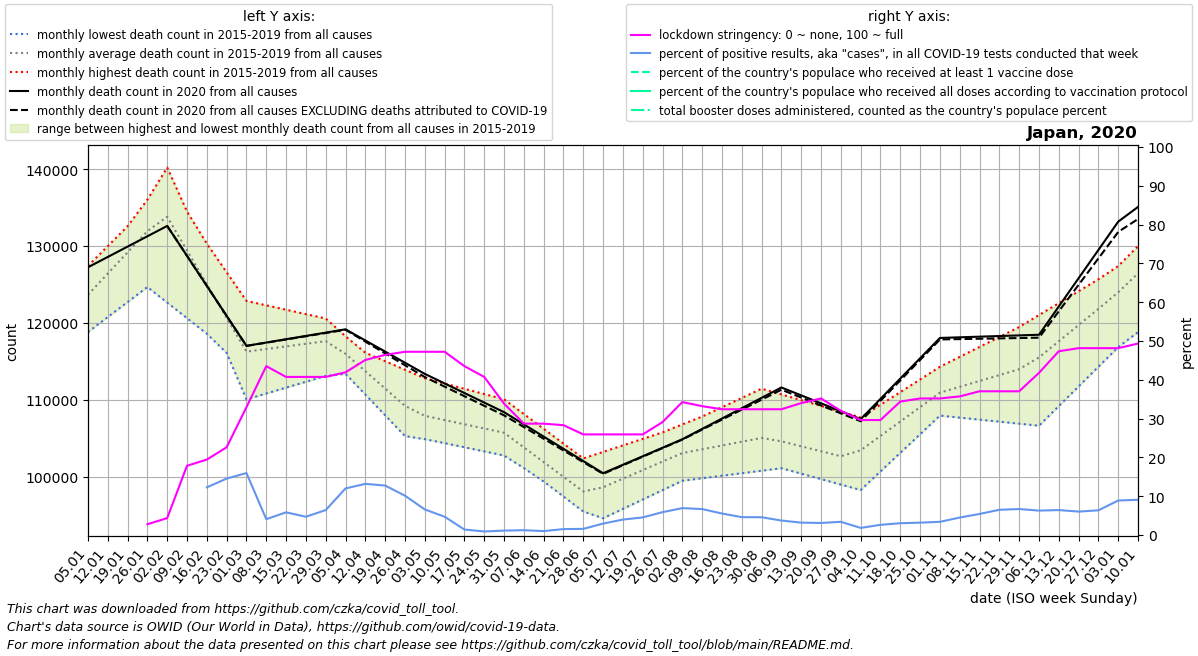

Source data for this figure (header and first rows):
date, location, time_unit, time, deaths_2010_all_ages, deaths_2011_all_ages, deaths_2012_all_ages, deaths_2013_all_ages, deaths_2014_all_ages, deaths_2015_all_ages, deaths_2016_all_ages, deaths_2017_all_ages, deaths_2018_all_ages, deaths_2019_all_ages, deaths_2020_all_ages, deaths_2021_all_ages, deaths_2022_all_ages, new_deaths, new_cases_smoothed, new_tests_smoothed, stringency_index, people_vaccinated, people_fully_vaccinated, total_boosters
2020-01-05, Japan, monthly, 1, , , , , , , 118805, 124965, 127400, 123486, 127236, 135100, , , , , , , , 
2020-01-12, Japan, monthly, 2, , , , , , , 120760, 127267, 129993, 127670, 128582, 137014, , , , , , , , 
2020-01-19, Japan, monthly, 3, , , , , , , 122714, 129570, 132587, 131854, 129929, 138929, , , , , , , , 
2020-01-26, Japan, monthly, 4, , , , , , , 124668, 131872, 135180, 136039, 131276, 140844, , , , , 2.78, , , 
2020-02-02, Japan, monthly, 5, , , , , , 134256, 122640, 134174, 137773, 140223, 132622, 135379, , 0.0, 1.571, , 4.366, , , 
2020-02-09, Japan, monthly, 6, , , , , , 128202, 120612, 129764, 134044, 134495, 128719, 129914, , 1.5, 1.531, , 17.85, , , 
2020-02-16, Japan, monthly, 7, , , , , , 122149, 118583, 125354, 130314, 128768, 124816, 124449, , 3.0, 2.286, 18.6, 19.44, , , 
2020-02-23, Japan, monthly, 8, , , , , , 116096, 116555, 120944, 126584, 123040, 120913, 118984, , 4.5, 9.245, 63.57, 22.62, , , 
2020-03-01, Japan, monthly, 9, , , , , , 110042, 114527, 116534, 122855, 117312, 117010, 119903, , 6.0, 15.49, 97.0, 32.94, , , 
2020-03-08, Japan, monthly, 10, , , , , , 110806, 114913, 117405, 122285, 117568, 117440, 120822, , 17.0, 24.0, 587.4, 43.52, , , 
2020-03-15, Japan, monthly, 11, , , , , , 111569, 115300, 118276, 121715, 117824, 117870, 121741, , 28.0, 43.73, 747.9, 40.74, , , 
2020-03-22, Japan, monthly, 12, , , , , , 112333, 115686, 119148, 121145, 118079, 118301, 122660, , 39.0, 41.12, 872.4, 40.74, , , 
2020-03-29, Japan, monthly, 13, , , , , , 113096, 116072, 120019, 120575, 118335, 118731, 123579, , 50.0, 70.18, 1092, 40.74, , , 
2020-04-05, Japan, monthly, 14, , , , , , 113860, 113370, 117120, 118255, 117226, 119161, 122226, , 61.0, 202.2, 1684, 41.93, , , 
2020-04-12, Japan, monthly, 15, , , , , , 111616, 110668, 114220, 115936, 116117, 117711, 120874, , 149.2, 402.8, 3055, 45.11, , , 
2020-04-19, Japan, monthly, 16, , , , , , 109373, 107966, 111321, 113616, 115008, 116262, 119522, , 237.5, 526.5, 4131, 46.43, , , 
2020-04-26, Japan, monthly, 17, , , , , , 107130, 105264, 108422, 111297, 113899, 114812, 118169, , 325.8, 431.6, 4257, 47.22, , , 
2020-05-03, Japan, monthly, 18, , , , , , 104886, 104863, 107993, 108977, 112790, 113362, 118262, , 414.0, 274, 4156, 47.22, , , 
2020-05-10, Japan, monthly, 19, , , , , , 104347, 104463, 107564, 108282, 112106, 112116, 118355, , 414.8, 174.2, 3688, 47.22, , , 
2020-05-17, Japan, monthly, 20, , , , , , 103808, 104062, 107136, 107586, 111422, 110871, 118448, , 415.5, 74.88, 5305, 43.52, , , 
2020-05-24, Japan, monthly, 21, , , , , , 103270, 103662, 106707, 106891, 110739, 109626, 118541, , 416.2, 40.73, 4431, 40.74, , , 
2020-05-31, Japan, monthly, 22, , , , , , 102731, 103261, 106278, 106196, 110055, 108380, 118634, , 417.0, 35.16, 3089, 33.86, , , 
2020-06-07, Japan, monthly, 23, , , , , , 101099, 101306, 104170, 104248, 108130, 106789, 116159, , 348.8, 43.8, 3533, 28.7, , , 
2020-06-14, Japan, monthly, 24, , , , , , 99466, 99352, 102061, 102301, 106204, 105197, 113684, , 280.6, 40.98, 4033, 28.7, , , 
2020-06-21, Japan, monthly, 25, , , , , , 97834, 97398, 99952, 100354, 104279, 103606, 111209, , 212.4, 57.06, 3731, 28.3, , , 
2020-06-28, Japan, monthly, 26, , , , , , 96201, 95443, 97844, 98406, 102354, 102014, 108734, , 144.2, 67.31, 4237, 25.93, , , 
2020-07-05, Japan, monthly, 27, , , , , , 94569, 96383, 98753, 100081, 103202, 100423, 109606, , 76.0, 134, 4544, 25.93, , , 
2020-07-12, Japan, monthly, 28, , , , , , 95789, 97323, 99661, 101756, 104050, 101530, 110478, , 66.75, 244.8, 6142, 25.93, , , 
2020-07-19, Japan, monthly, 29, , , , , , 97008, 98263, 100570, 103432, 104898, 102636, 111350, , 57.5, 407.3, 8982, 25.93, , , 
2020-07-26, Japan, monthly, 30, , , , , , 98228, 99203, 101478, 105107, 105746, 103742, 112222, , 48.25, 637.9, 10829, 29.1, , , 
2020-08-02, Japan, monthly, 31, , , , , , 99448, 100033, 102387, 106782, 106594, 104849, 113338, , 39.0, 983, 14177, 34.26, , , 
2020-08-09, Japan, monthly, 32, , , , , , 99775, 100863, 102694, 106574, 107804, 106197, 114455, , 88.6, 1343, 20081, 33.2, , , 
2020-08-16, Japan, monthly, 33, , , , , , 100101, 101693, 103002, 106365, 109015, 107546, 115571, , 138.2, 1194, 21550, 32.41, , , 
2020-08-23, Japan, monthly, 34, , , , , , 100428, 102523, 103310, 106156, 110226, 108894, 116688, , 187.8, 1016, 22044, 32.41, , , 
2020-08-30, Japan, monthly, 35, , , , , , 100754, 103353, 103617, 105948, 111436, 110243, 117804, , 237.4, 831.6, 18133, 32.41, , , 
2020-09-06, Japan, monthly, 36, , , , , , 101081, 102575, 102936, 105631, 110688, 111591, 117280, , 287.0, 658.8, 17643, 32.41, , , 
2020-09-13, Japan, monthly, 37, , , , , , 100371, 101796, 102255, 105314, 109939, 110560, 116755, , 284.0, 530, 16600, 34, , , 
2020-09-20, Japan, monthly, 38, , , , , , 99662, 101018, 101574, 104996, 109191, 109530, 116230, , 281.0, 515.1, 16553, 35.19, , , 
2020-09-27, Japan, monthly, 39, , , , , , 98952, 100240, 100893, 104679, 108442, 108499, 115706, , 278.0, 447.1, 13130, 32.01, , , 
2020-10-04, Japan, monthly, 40, , , , , , 98242, 102114, 102799, 106207, 107694, 107468, 116975, , 275.0, 499.5, 27234, 29.63, , , 
2020-10-11, Japan, monthly, 41, , , , , , 100664, 103987, 104705, 107735, 109342, 110110, 118244, , 255.0, 502.2, 19083, 29.63, , , 
2020-10-18, Japan, monthly, 42, , , , , , 103085, 105861, 106610, 109264, 110989, 112753, 119512, , 235.0, 529.2, 17377, 34.4, , , 
2020-10-25, Japan, monthly, 43, , , , , , 105506, 107734, 108516, 110792, 112636, 115396, 120781, , 215.0, 546.8, 17142, 35.19, , , 
2020-11-01, Japan, monthly, 44, , , , , , 107928, 109608, 110422, 112320, 114284, 118038, , , 195.0, 641.8, 18864, 35.19, , , 
2020-11-08, Japan, monthly, 45, , , , , , 107666, 110670, 111609, 112858, 115578, 118121, , , 232.4, 788.7, 17496, 35.72, , , 
2020-11-15, Japan, monthly, 46, , , , , , 107403, 111732, 112796, 113396, 116873, 118205, , , 269.8, 1219, 22450, 37.04, , , 
2020-11-22, Japan, monthly, 47, , , , , , 107141, 112794, 113983, 113935, 118168, 118288, , , 307.2, 1744, 26795, 37.04, , , 
2020-11-29, Japan, monthly, 48, , , , , , 106878, 113856, 115170, 114473, 119462, 118372, , , 344.6, 2073, 30946, 37.04, , , 
2020-12-06, Japan, monthly, 49, , , , , , 106616, 116058, 117579, 116276, 121017, 118455, , , 382.0, 2191, 34812, 41.8, , , 
2020-12-13, Japan, monthly, 50, , , , , , 109175, 118260, 119988, 118078, 122572, 122138, , , 621.5, 2358, 36691, 47.36, , , 
2020-12-20, Japan, monthly, 51, , , , , , 111734, 120461, 122398, 119881, 124126, 125820, , , 861.0, 2622, 43395, 48.15, , , 
2020-12-27, Japan, monthly, 52, , , , , , 114292, 122663, 124807, 121683, 125681, 129502, , , 1100, 2892, 45429, 48.15, , , 
2021-01-03, Japan, monthly, 53, , , , , , 116851, 124965, 127400, 123486, 127236, 133185, , , 1340, 3429, 38547, 48.15, , , 
2021-01-10, Japan, monthly, 1, , , , , , 118805, 127267, 129993, 127670, 128582, 135100, , , 1570, 4733, 52117, 49.34, , , 
